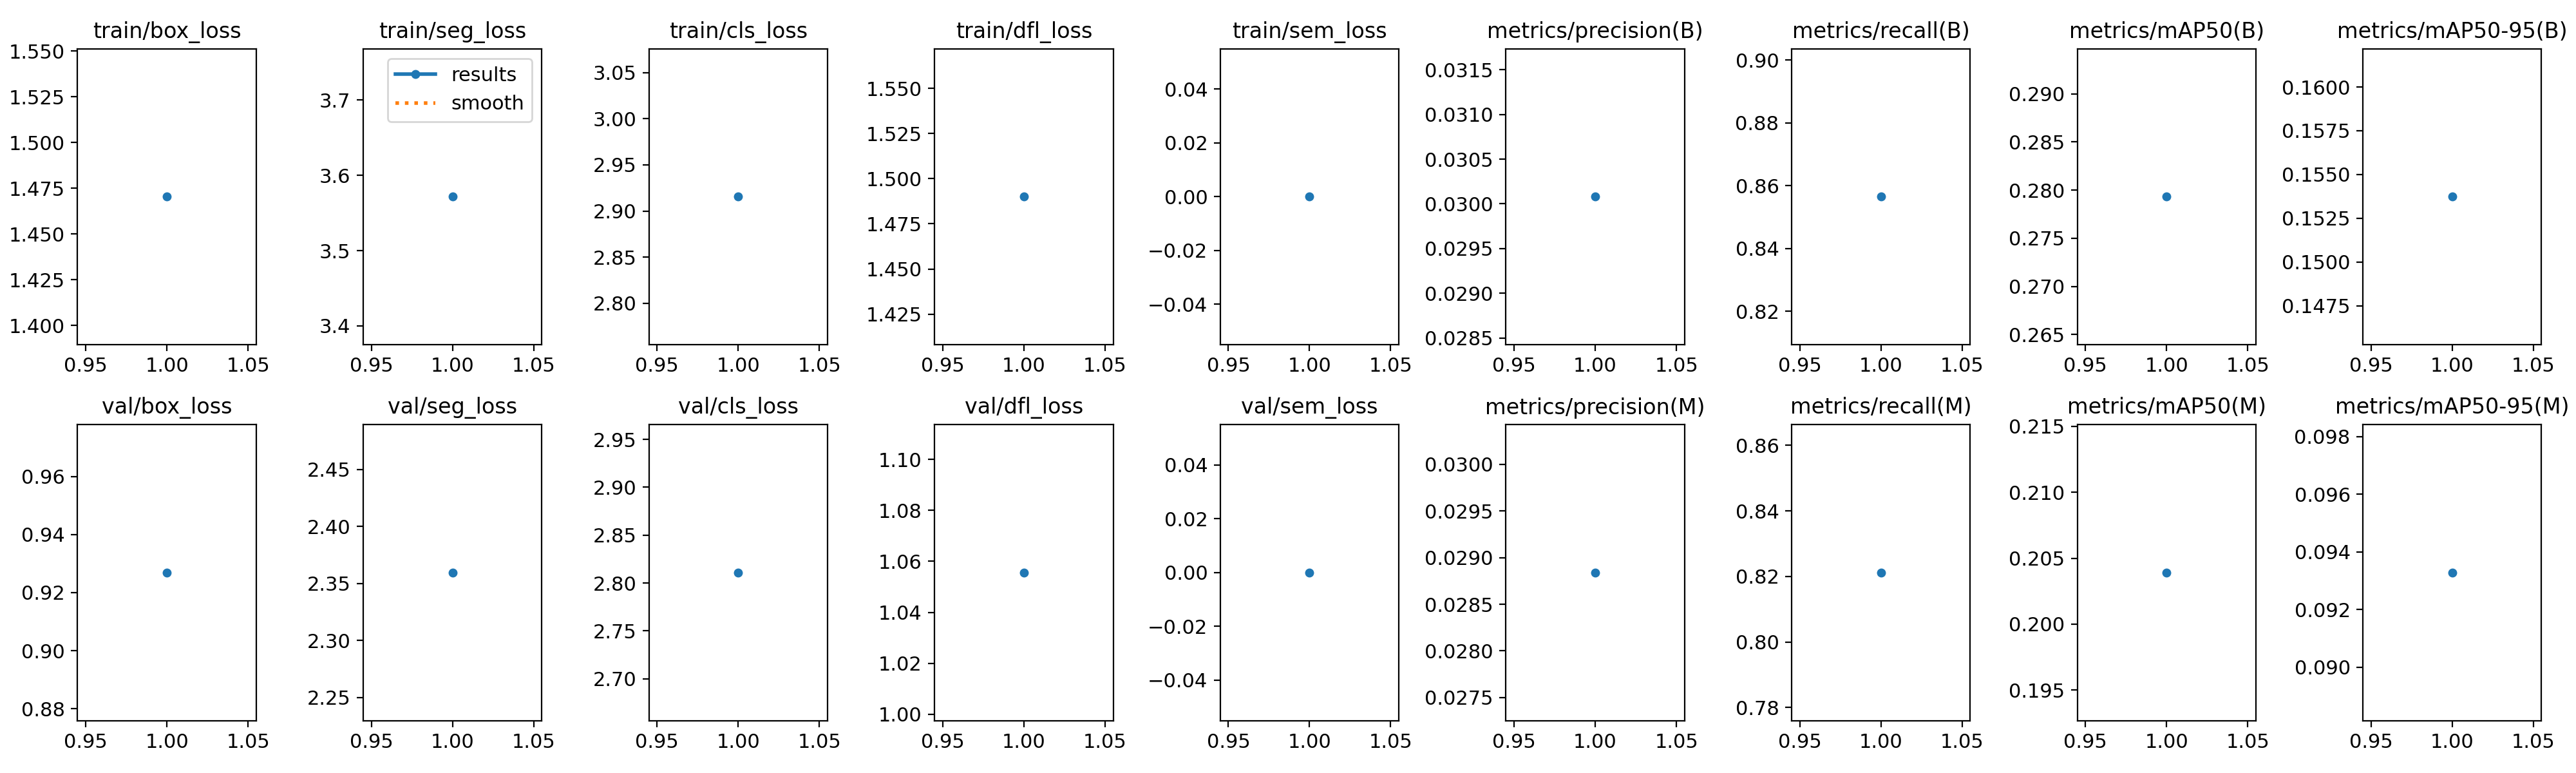

Data behind this chart, as committed beside it:
epoch, time, train/box_loss, train/seg_loss, train/cls_loss, train/dfl_loss, train/sem_loss, metrics/precision(B), metrics/recall(B), metrics/mAP50(B), metrics/mAP50-95(B), metrics/precision(M), metrics/recall(M), metrics/mAP50(M), metrics/mAP50-95(M), val/box_loss, val/seg_loss, val/cls_loss, val/dfl_loss, val/sem_loss, lr/pg0, lr/pg1, lr/pg2
1, 101, 1.47, 3.572, 2.916, 1.49, 0, 0.03008, 0.8565, 0.2793, 0.1537, 0.02884, 0.8212, 0.2039, 0.09328, 0.9269, 2.36, 2.811, 1.056, 0, 0.0002, 0.0002, 0.0002
